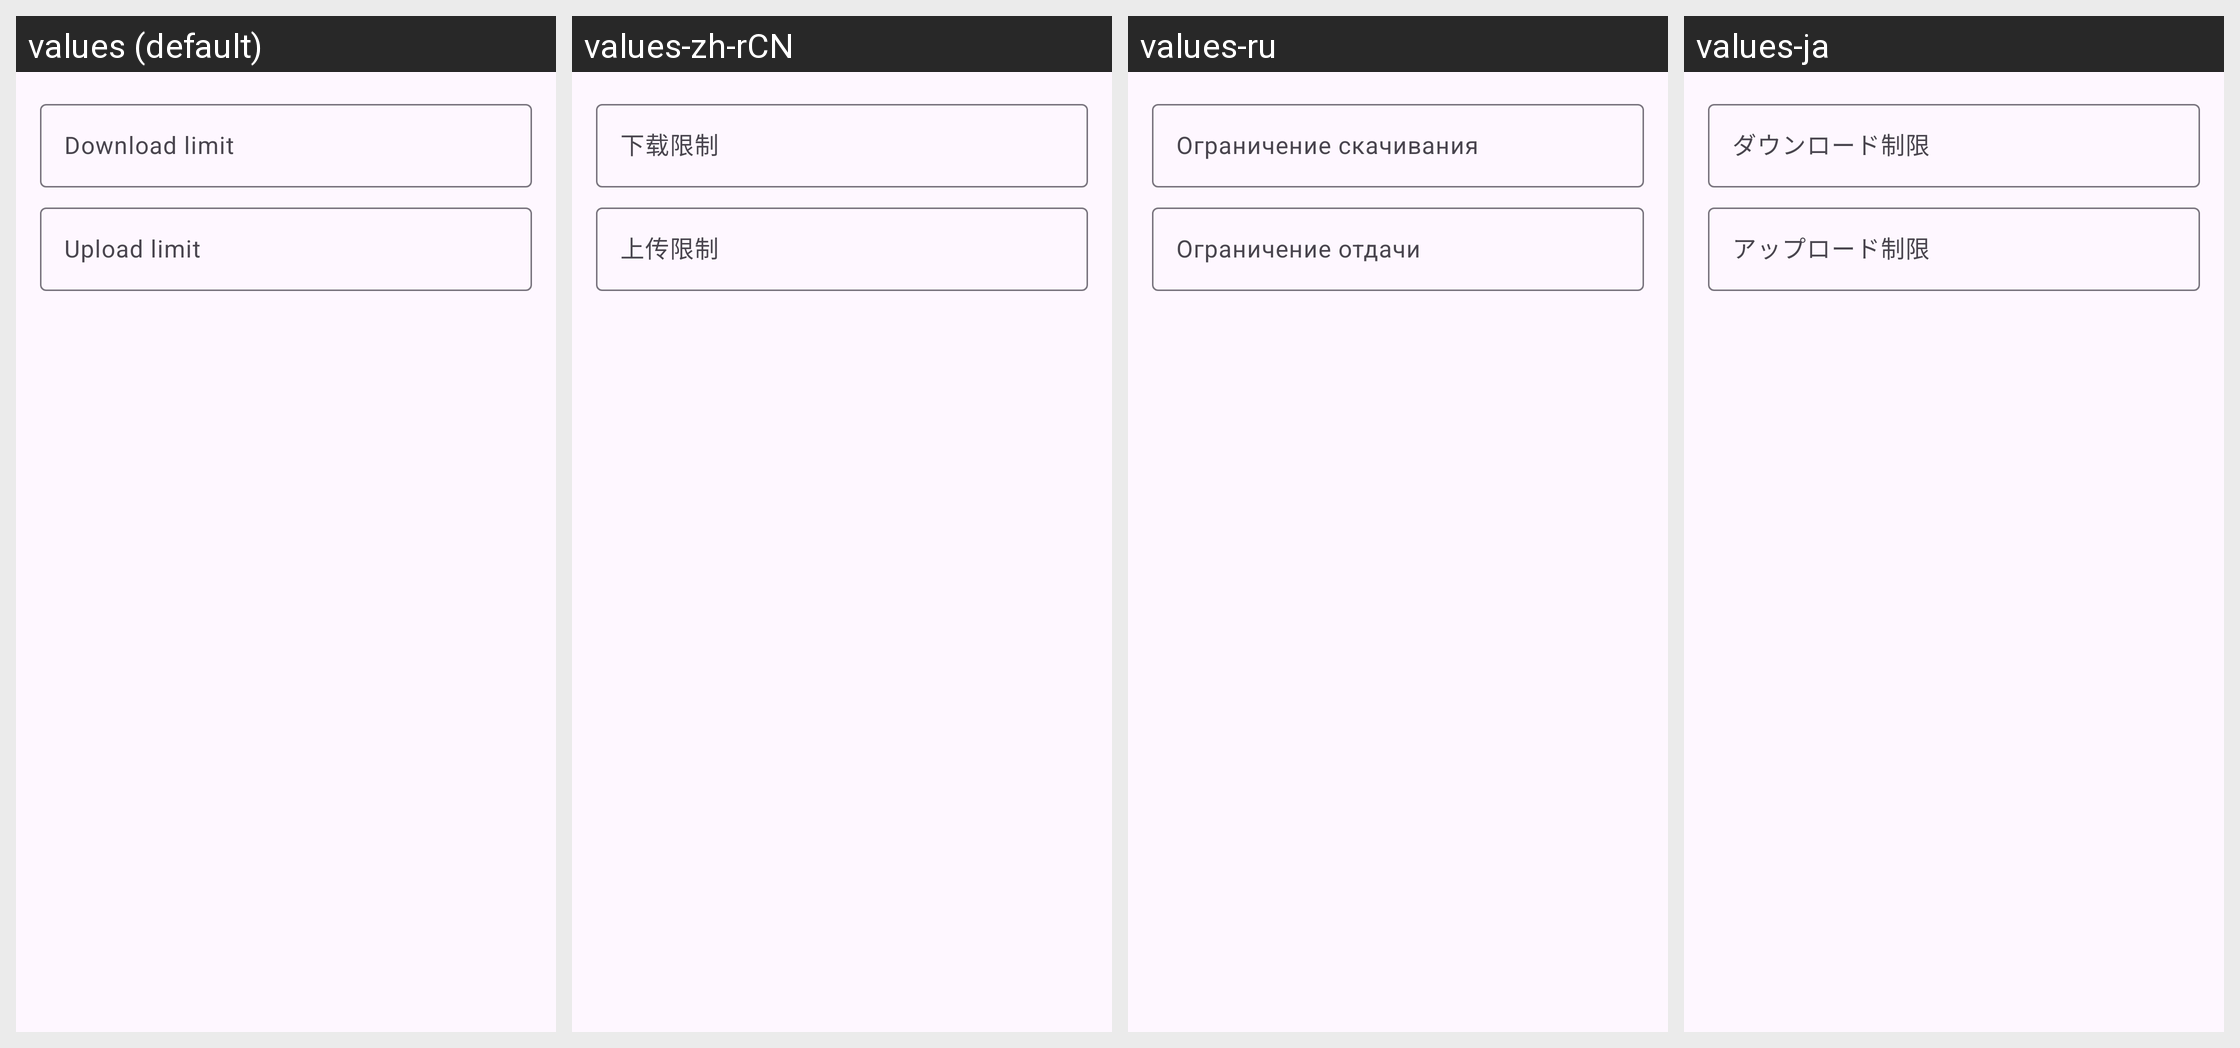

Translations of the strings shown on this Android screen, per locale in the grid:
Android screen res/layout/dialog_speed_limits.xml rendered under 4 locales, left to right: values (default), values-zh-rCN, values-ru, values-ja. Device: Nexus 5 (rendered at 1080×1920; each locale shown at half size, 540×960, under a caption strip naming it); theme AppTheme.
Other locales in the repository, not shown: values-de, values-es, values-fr, values-it, values-ko, values-pt-rBR, values-tr, values-vi, values-zh-rTW.
Strings drawn on this screen, with the default value and each locale's value (text and hints the layout hard-codes, and strings that could not be matched under every locale, appear in the picture but are not listed):

download_limit_hint
  values: Download limit
  values-zh-rCN: 下载限制
  values-ru: Ограничение скачивания
  values-ja: ダウンロード制限

upload_limit_hint
  values: Upload limit
  values-zh-rCN: 上传限制
  values-ru: Ограничение отдачи
  values-ja: アップロード制限
